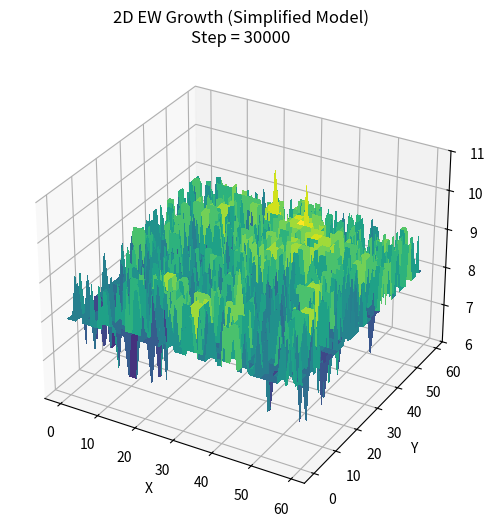
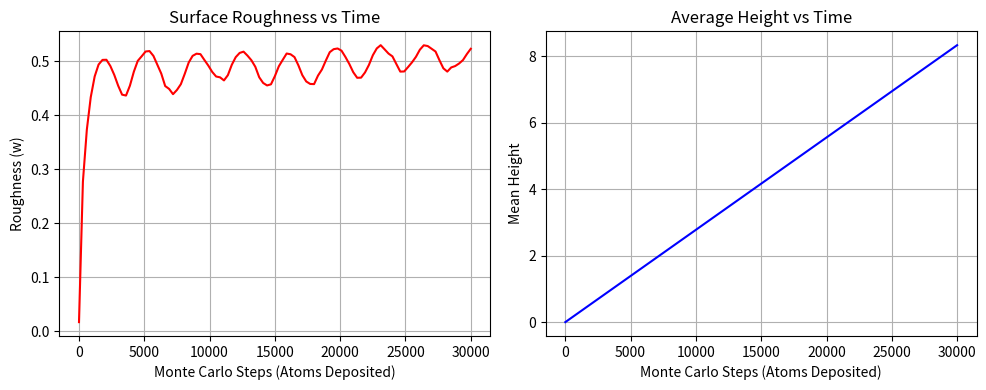

The script that saved these images, in order:
import numpy as np
import matplotlib.pyplot as plt
from mpl_toolkits.mplot3d import Axes3D
from matplotlib import cm


Lx, Ly = 60, 60          # Surface dimensions
steps = 30000            # Number of atoms to deposit
n_diff = 10              # Number of diffusion hops to attempt per atom
h = np.zeros((Lx, Ly))   # Height field

rng = np.random.default_rng()


roughness_data = []
avg_height_data = []
time_steps = []


fig = plt.figure(figsize=(7, 6))
ax = fig.add_subplot(111, projection='3d')

X, Y = np.meshgrid(np.arange(Lx), np.arange(Ly))
colormap = cm.viridis

def plot_surface(step):
    """Updates the 3D surface plot."""
    ax.clear()
    surf = ax.plot_surface(X, Y, h.T, cmap=colormap, linewidth=0, antialiased=False)
    
    # Set a reasonable Z limit, handling the case of a flat surface
    max_h = np.max(h)
    min_h = np.min(h)
    if max_h == min_h:
        max_h += 1
        
    ax.set_zlim(min_h - 1, max_h + 1)
    ax.set_title(f"2D EW Growth (Simplified Model)\nStep = {step}")
    ax.set_xlabel("X")
    ax.set_ylabel("Y")
    ax.set_zlabel("Height")
    plt.pause(0.01) 

print("Running 2D Simplified EW Simulation...")
for step in range(steps):
    
 
    x, y = rng.integers(0, Lx), rng.integers(0, Ly)
    h[x, y] += 1
    
    current_x, current_y = x, y
    
    for _ in range(n_diff):
        # Get all 4 neighbors with periodic boundary conditions
        neighbors = [
            ((current_x - 1) % Lx, current_y),  
            ((current_x + 1) % Lx, current_y),  
            (current_x, (current_y - 1) % Ly),  
            (current_x, (current_y + 1) % Ly)   
        ]
        
        nx, ny = neighbors[rng.integers(0, 4)]
        
        if h[nx, ny] < h[current_x, current_y]:
            # Move the atom
            h[current_x, current_y] -= 1
            h[nx, ny] += 1
            
            # Update the atom's current position for the next hop attempt
            current_x, current_y = nx, ny
            
 
    if step % (steps // 100) == 0 or step == steps - 1:
        mean_h = np.mean(h)
        w = np.sqrt(np.mean((h - mean_h)**2))
        avg_height_data.append(mean_h)
        roughness_data.append(w)
        time_steps.append(step)
        
        if step % (steps // 10) == 0:
             print(f"Step {step}/{steps} | Roughness: {w:.3f}")

 
    if step % (steps // 10) == 0:
        plot_surface(step)


print("Simulation complete. Showing final surface.")
plot_surface(steps)
plt.show()


plt.figure(figsize=(10,4))

plt.subplot(1,2,1)
plt.plot(time_steps, roughness_data, color='red')
plt.title("Surface Roughness vs Time")
plt.xlabel("Monte Carlo Steps (Atoms Deposited)")
plt.ylabel("Roughness (w)")
plt.grid(True)

plt.subplot(1,2,2)
plt.plot(time_steps, avg_height_data, color='blue')
plt.title("Average Height vs Time")
plt.xlabel("Monte Carlo Steps (Atoms Deposited)")
plt.ylabel("Mean Height")
plt.grid(True)

plt.tight_layout()
plt.show()


print(f"Final average height: {avg_height_data[-1]:.3f}")
print(f"Final surface roughness: {roughness_data[-1]:.3f}")

